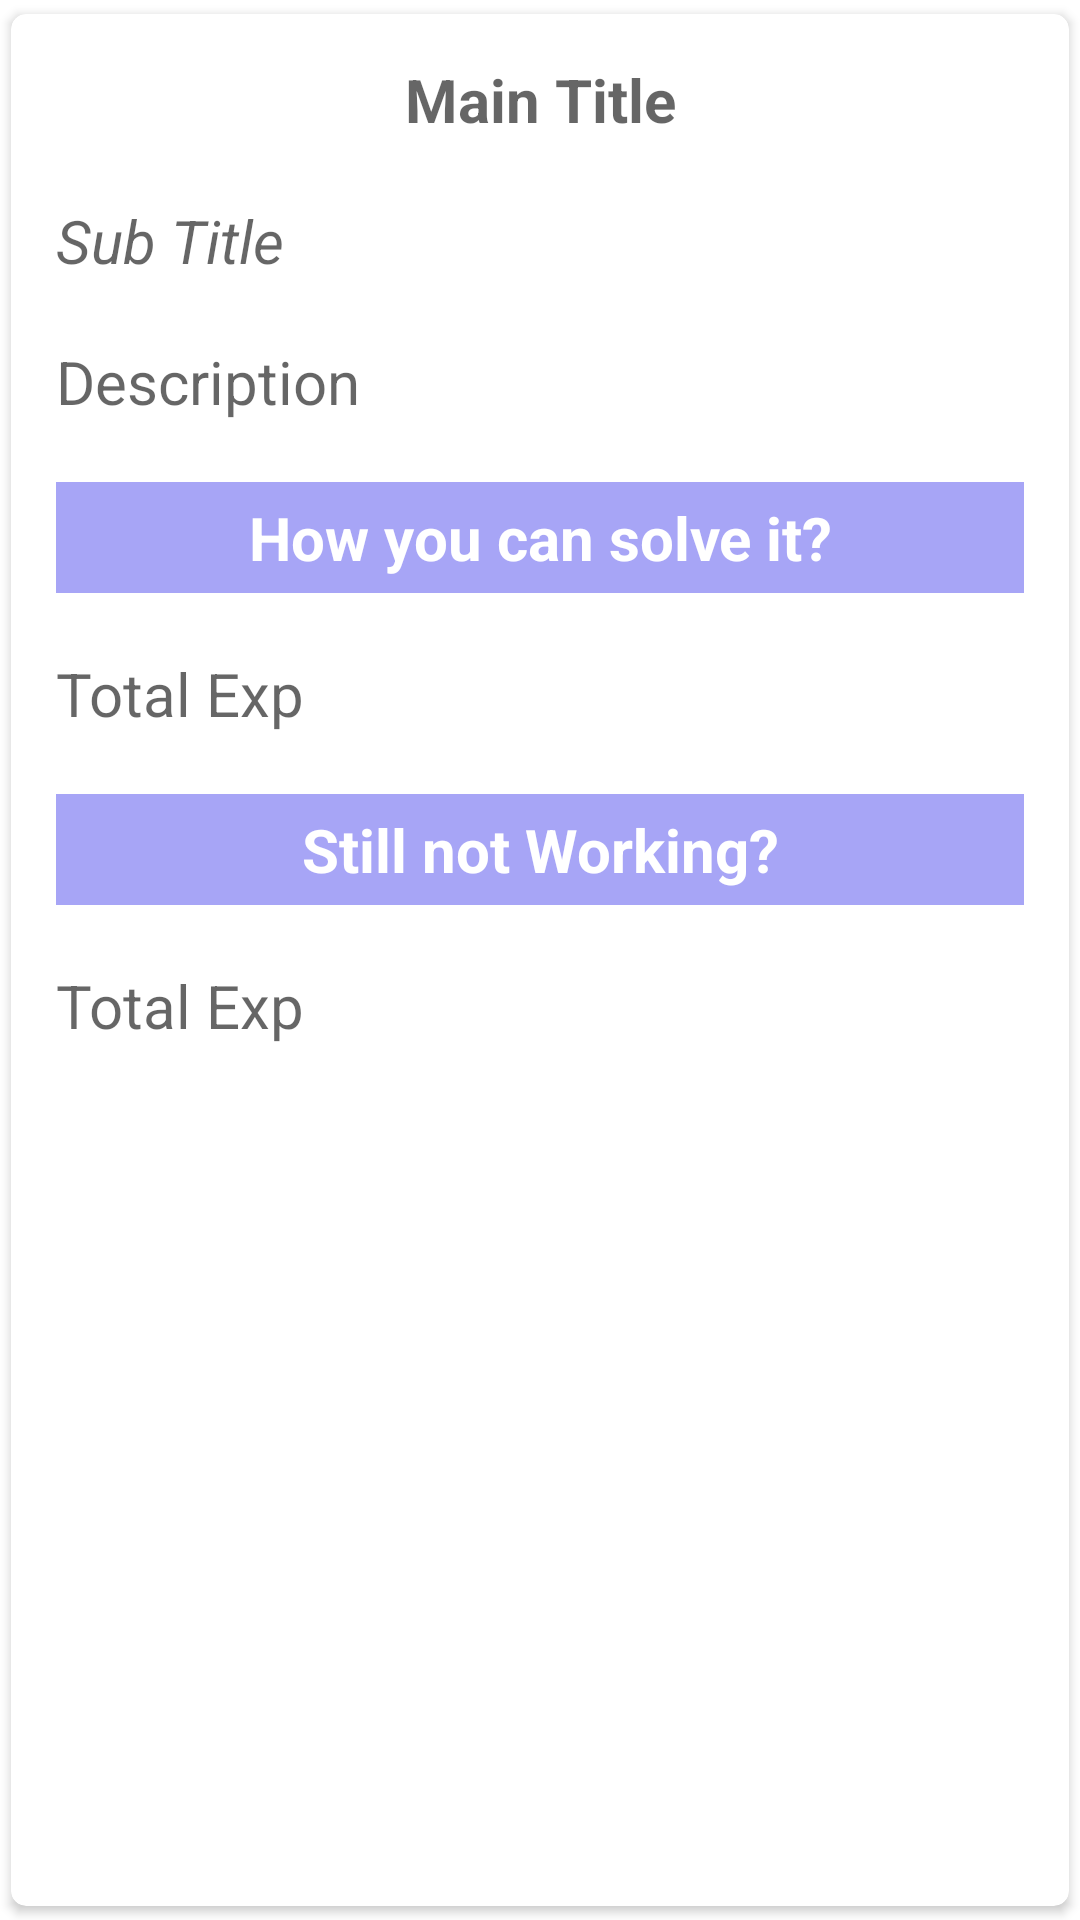

Layout XML and referenced resources for this Android screen:
<!-- AndroidManifest.xml: application theme Theme.MyApplication -->
<!-- res/layout/singlerowlaw.xml -->
<?xml version="1.0" encoding="utf-8"?>
<androidx.cardview.widget.CardView xmlns:android="http://schemas.android.com/apk/res/android"
    android:layout_width="match_parent"
    android:layout_height="wrap_content"
    xmlns:app="http://schemas.android.com/apk/res-auto"
    app:cardCornerRadius="5dp"
    android:elevation="5dp"
    app:cardUseCompatPadding="true">

    <LinearLayout
        android:layout_width="match_parent"
        android:layout_height="wrap_content"
        android:orientation="vertical"
        android:padding="15dp">


        <LinearLayout
            android:layout_width="match_parent"
            android:layout_height="wrap_content"
            android:orientation="horizontal">



                <androidx.appcompat.widget.LinearLayoutCompat
                    android:layout_width="match_parent"
                    android:layout_height="wrap_content"
                    android:orientation="vertical">

                    <TextView
                        android:layout_width="match_parent"
                        android:layout_height="wrap_content"
                        android:id="@+id/mainT"
                        android:textSize="20sp"
                        android:textStyle="bold"
                        android:textAlignment="center"
                        android:hint="Main Title"
                        android:textColor="#000"/>

                    <TextView
                        android:layout_width="match_parent"
                        android:layout_height="wrap_content"
                        android:id="@+id/subT"
                        android:textSize="20sp"
                        android:hint="Sub Title"
                        android:layout_marginTop="20dp"
                        android:textStyle="italic"
                        android:textColor="@color/lightgrayB0B2A9"/>


                    <TextView
                        android:layout_width="300dp"
                        android:layout_height="wrap_content"
                        android:id="@+id/desc"
                        android:textSize="20sp"
                        android:hint="Description"
                        android:layout_marginTop="20dp"
                        android:textColor="#000"/>


                   <TextView
                        android:layout_width="match_parent"
                        android:layout_height="wrap_content"
                        android:id="@+id/specialization"
                       android:textAlignment="center"
                        android:textSize="20sp"
                       android:layout_marginTop="20dp"
                       android:textStyle="bold"
                       android:padding="5dp"
                       android:background="@color/mybuttoncolor"
                       android:text="How you can solve it?"
                       android:textColor="@color/white"/>
                    <TextView
                        android:layout_width="300dp"
                        android:layout_height="wrap_content"
                        android:id="@+id/whatcandone"
                        android:textSize="20sp"
                        android:hint="Total Exp"
                        android:layout_marginTop="20dp" />

                    <TextView
                        android:layout_width="match_parent"
                        android:layout_height="wrap_content"
                        android:textStyle="bold"
                        android:textAlignment="center"
                        android:textSize="20sp"
                        android:background="@color/mybuttoncolor"
                        android:text="Still not Working?"
                        android:layout_marginTop="20dp"
                        android:padding="5dp"
                        android:textColor="@color/white"/>
                    <TextView
                        android:layout_width="300dp"
                        android:layout_height="wrap_content"
                        android:id="@+id/lawref"
                        android:textSize="20sp"
                        android:hint="Total Exp"
                        android:layout_marginTop="20dp" />


                </androidx.appcompat.widget.LinearLayoutCompat>


    </LinearLayout>
    <LinearLayout
        android:layout_width="match_parent"
        android:layout_height="wrap_content"
        android:layout_marginTop="20dp"
        android:orientation="horizontal">

        <ImageView
            android:id="@+id/editicon"
            android:layout_weight="1"
            android:layout_width="wrap_content"
            android:layout_height="40dp"
            android:src="@drawable/edit" />

        <ImageView
            android:layout_width="wrap_content"
            android:layout_weight="1"

            android:layout_height="40dp"
            android:id="@+id/deleteicon"
            android:src="@drawable/delete"/>

        </LinearLayout>
    </LinearLayout>



</androidx.cardview.widget.CardView>
<!-- resources referenced by this layout -->
<resources>
  <color name="lightgrayB0B2A9">#B0B2A9</color>
  <color name="mybuttoncolor">#A7A5F6</color>
  <color name="white">#FFFFFFFF</color>
  <style name="Theme.MyApplication" parent="Theme.MaterialComponents.DayNight.DarkActionBar">
          
          <item name="colorPrimary">@color/purple_500</item>
          <item name="colorPrimaryVariant">@color/purple_700</item>
          <item name="colorOnPrimary">@color/white</item>
          
          <item name="colorSecondary">@color/teal_200</item>
          <item name="colorSecondaryVariant">@color/teal_700</item>
          <item name="colorOnSecondary">@color/black</item>
          
          <item name="android:statusBarColor">?attr/colorPrimaryVariant</item>
          
      </style>
  <color name="purple_500">#FF6200EE</color>
  <color name="purple_700">#FF3700B3</color>
  <color name="teal_200">#FF03DAC5</color>
  <color name="teal_700">#FF018786</color>
  <color name="black">#FF000000</color>
</resources>
